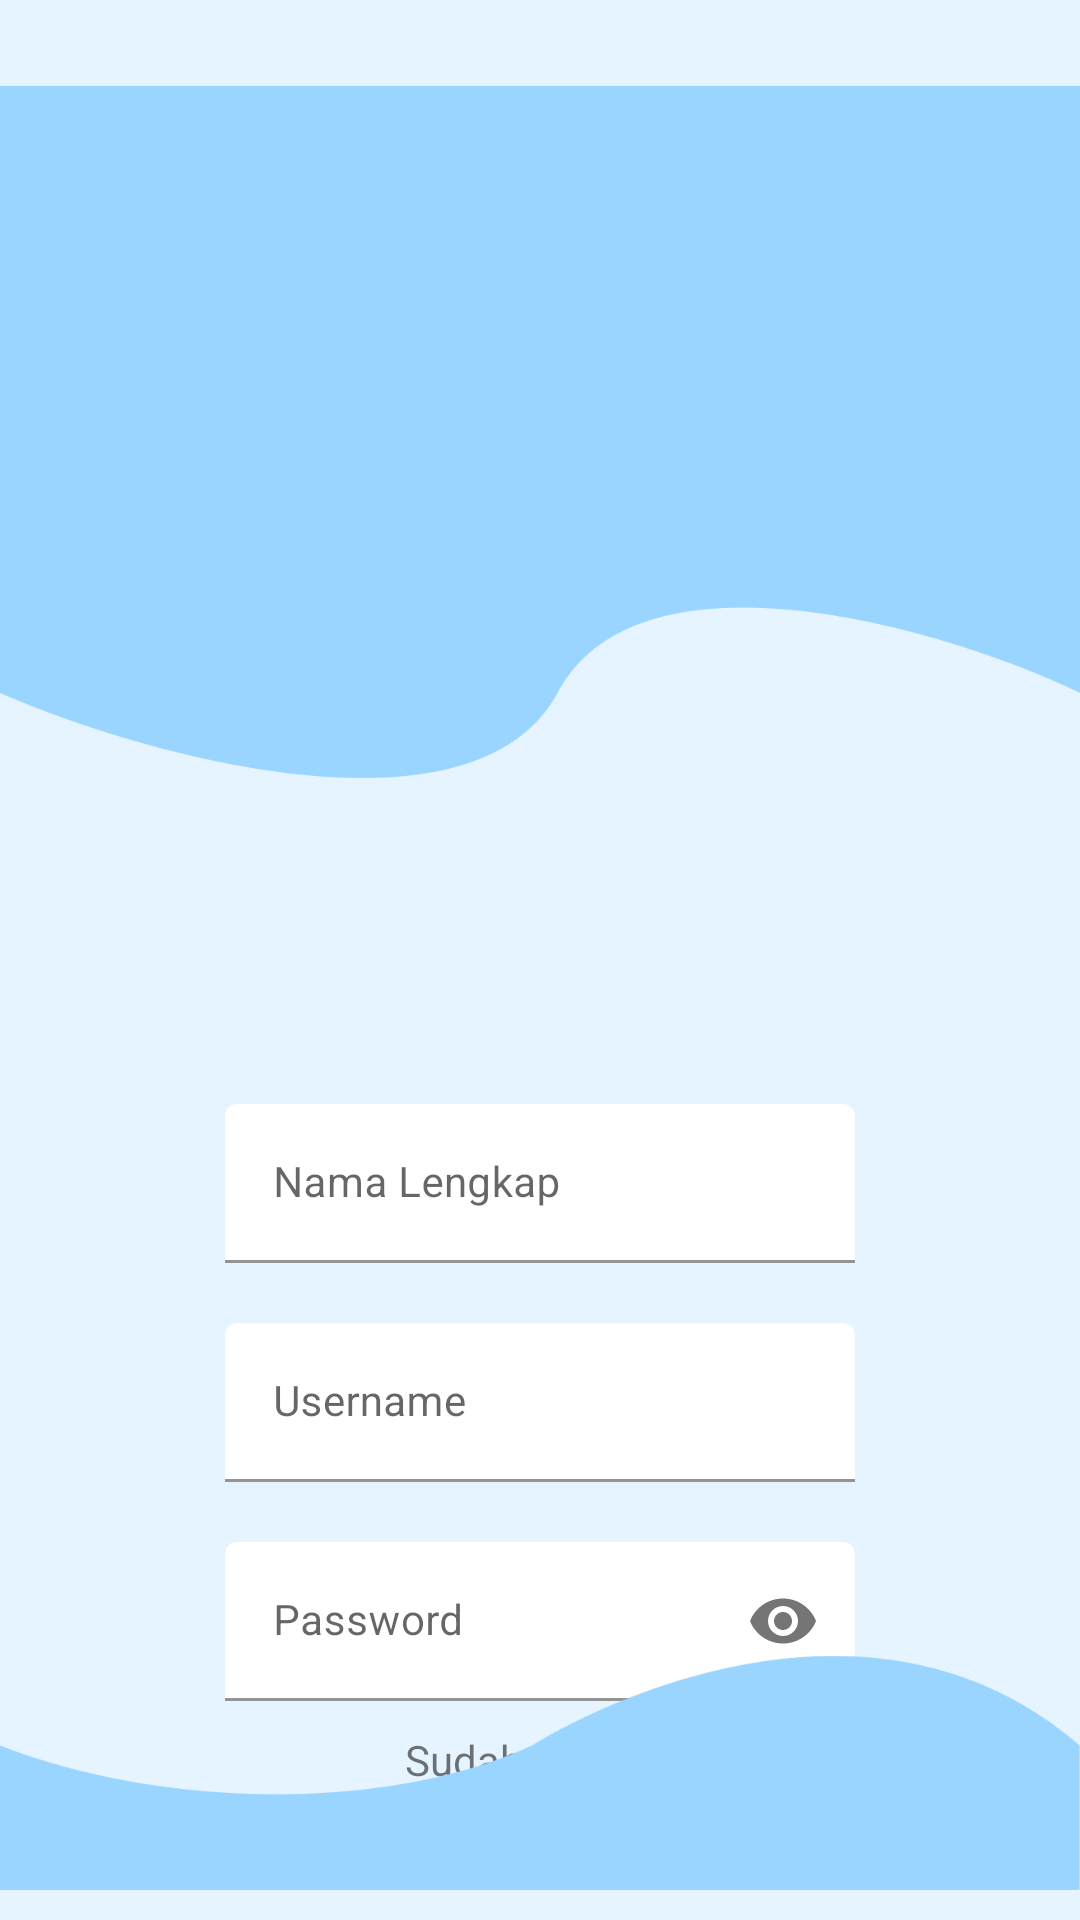

Write the Android layout XML for this screen, with the resource values it uses.
<!-- AndroidManifest.xml: application theme Theme.CariMahasiswa -->
<!-- res/layout/activity_register.xml -->
<?xml version="1.0" encoding="utf-8"?>
<androidx.constraintlayout.widget.ConstraintLayout xmlns:android="http://schemas.android.com/apk/res/android"
    xmlns:app="http://schemas.android.com/apk/res-auto"
    xmlns:tools="http://schemas.android.com/tools"
    android:layout_width="450dp"
    android:layout_height="800dp"
    android:background="@color/PrimaryBlue"
    tools:context=".RegisterActivity">

    <ImageView
        android:id="@+id/loginView1"
        android:layout_width="match_parent"
        android:layout_height="288dp"
        android:src="@drawable/loginview1"
        app:layout_constraintTop_toTopOf="parent"
        app:layout_constraintEnd_toEndOf="parent"
        app:layout_constraintStart_toStartOf="parent"/>

    <ImageView
        android:id="@+id/logoCama"
        android:layout_width="231dp"
        android:layout_height="116dp"
        android:layout_marginTop="70dp"
        android:layout_marginBottom="614dp"
        android:src="@drawable/cama"
        app:layout_constraintBottom_toBottomOf="@+id/loginView2"
        app:layout_constraintEnd_toEndOf="parent"
        app:layout_constraintStart_toStartOf="parent"
        app:layout_constraintTop_toTopOf="@+id/loginView1" />

    <LinearLayout
        android:id="@+id/layoutRegister"
        android:layout_width="match_parent"
        android:layout_height="wrap_content"
        android:layout_marginTop="80dp"
        android:layout_marginHorizontal="75dp"
        app:layout_constraintTop_toBottomOf="@id/loginView1"
        app:layout_constraintEnd_toEndOf="parent"
        app:layout_constraintStart_toStartOf="parent"
        android:orientation="vertical">

        <com.google.android.material.textfield.TextInputLayout
            android:id="@+id/fullnameInputLayout"
            style="@style/Widget.MaterialComponents.TextInputLayout.FilledBox"
            android:layout_width="match_parent"
            android:layout_height="wrap_content"
            app:boxBackgroundColor="@color/white"
            app:boxStrokeColor="@color/SecondaryBlue"
            app:hintTextColor="@color/SecondaryBlue"
            android:hint="Nama Lengkap">

            <com.google.android.material.textfield.TextInputEditText
                android:id="@+id/fullnameInputEditText"
                android:layout_width="match_parent"
                android:layout_height="wrap_content"
                android:textSize="14sp"/>

        </com.google.android.material.textfield.TextInputLayout>

        <com.google.android.material.textfield.TextInputLayout
            android:id="@+id/usernameInputLayout"
            style="@style/Widget.MaterialComponents.TextInputLayout.FilledBox"
            android:layout_width="match_parent"
            android:layout_height="wrap_content"
            android:layout_marginTop="20dp"
            app:boxBackgroundColor="@color/white"
            app:boxStrokeColor="@color/SecondaryBlue"
            app:hintTextColor="@color/SecondaryBlue"
            android:hint="Username">

            <com.google.android.material.textfield.TextInputEditText
                android:id="@+id/usernameInputEditText"
                android:layout_width="match_parent"
                android:layout_height="wrap_content"
                android:textSize="14sp"/>

        </com.google.android.material.textfield.TextInputLayout>

        <com.google.android.material.textfield.TextInputLayout
            android:id="@+id/passwordInputLayout"
            style="@style/Widget.MaterialComponents.TextInputLayout.FilledBox"
            android:layout_width="match_parent"
            android:layout_height="wrap_content"
            android:layout_marginTop="20dp"
            app:boxBackgroundColor="@color/white"
            app:boxStrokeColor="@color/SecondaryBlue"
            app:hintTextColor="@color/SecondaryBlue"
            app:passwordToggleEnabled="true"
            android:hint="Password">

            <com.google.android.material.textfield.TextInputEditText
                android:id="@+id/passwordInputEditText"
                android:layout_width="match_parent"
                android:layout_height="wrap_content"
                android:inputType="textPassword"
                android:textSize="14sp"/>

        </com.google.android.material.textfield.TextInputLayout>

        <LinearLayout
            android:layout_width="wrap_content"
            android:layout_height="wrap_content"
            android:layout_marginStart="60dp"
            android:layout_marginTop="10dp"
            android:orientation="horizontal">

            <TextView
                android:layout_width="wrap_content"
                android:layout_height="wrap_content"
                android:text="Sudah punya akun?"
                android:textSize="14sp"/>

            <TextView
                android:id="@+id/loginTextView"
                android:layout_width="wrap_content"
                android:layout_height="wrap_content"
                android:layout_marginStart="4dp"
                android:text="LOGIN"
                android:textColor="@color/SecondaryBlue"
                android:textSize="14sp"
                android:textStyle="bold"
                android:clickable="true"
                android:focusable="true"/>

            <TextView
                android:layout_width="wrap_content"
                android:layout_height="wrap_content"
                android:layout_marginStart="4dp"
                android:text="sekarang"
                android:textSize="14sp"/>

        </LinearLayout>

        <Button
            android:id="@+id/registerButton"
            android:layout_width="match_parent"
            android:layout_height="wrap_content"
            android:layout_marginTop="30dp"
            android:text="daftar"
            android:backgroundTint="@color/SecondaryBlue"/>

    </LinearLayout>

    <ImageView
        android:id="@+id/loginView2"
        android:layout_width="match_parent"
        android:layout_height="98dp"
        android:src="@drawable/loginview2"
        app:layout_constraintBottom_toBottomOf="parent"
        app:layout_constraintEnd_toEndOf="parent"
        app:layout_constraintStart_toStartOf="parent"/>

</androidx.constraintlayout.widget.ConstraintLayout>
<!-- resources referenced by this layout -->
<resources>
  <color name="PrimaryBlue">#E6F4FF</color>
  <color name="SecondaryBlue">#33AAFF</color>
  <color name="white">#FFFFFFFF</color>
  <!-- drawable loginview1: png bitmap (drawable, 10924 bytes) -->
  <!-- drawable loginview2: png bitmap (drawable, 6231 bytes) -->
  <style name="Theme.CariMahasiswa" parent="Theme.MaterialComponents.DayNight.NoActionBar">
          
          <item name="colorPrimary">@color/purple_500</item>
          <item name="colorPrimaryVariant">@color/purple_700</item>
          <item name="colorOnPrimary">@color/white</item>
          
          <item name="colorSecondary">@color/teal_200</item>
          <item name="colorSecondaryVariant">@color/teal_700</item>
          <item name="colorOnSecondary">@color/black</item>
          
          <item name="android:statusBarColor">?attr/colorPrimaryVariant</item>
          
  
      </style>
  <color name="purple_500">#FF6200EE</color>
  <color name="purple_700">#FF3700B3</color>
  <color name="teal_200">#FF03DAC5</color>
  <color name="teal_700">#FF018786</color>
  <color name="black">#FF000000</color>
</resources>
